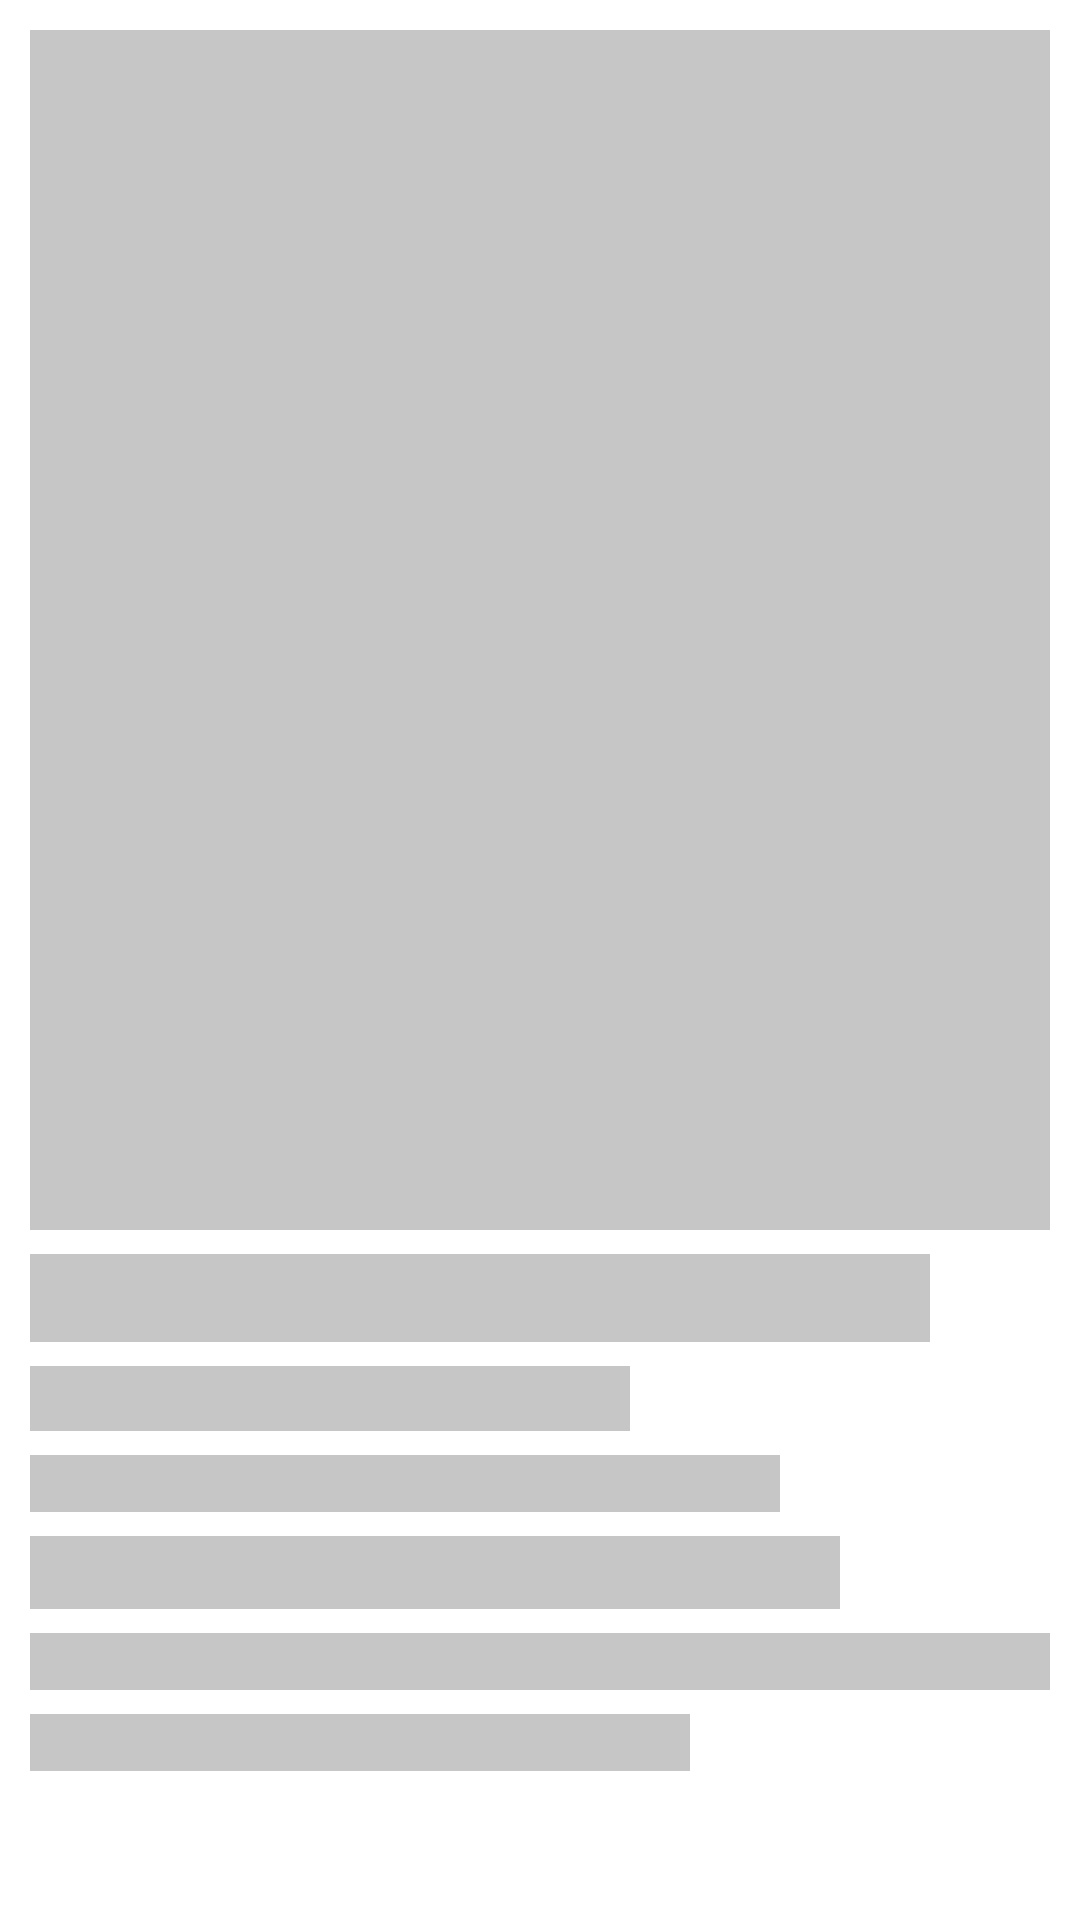

Reconstruct the res/layout file that produces this screen, plus the resources it refers to.
<!-- AndroidManifest.xml: application theme Theme.MediSant -->
<!-- res/layout/shimmer_detail_product.xml -->
<?xml version="1.0" encoding="utf-8"?>
<androidx.constraintlayout.widget.ConstraintLayout xmlns:android="http://schemas.android.com/apk/res/android"
    xmlns:app="http://schemas.android.com/apk/res-auto"
    xmlns:tools="http://schemas.android.com/tools"
    android:layout_width="match_parent"
    android:layout_height="match_parent">

    <LinearLayout
        android:layout_width="match_parent"
        android:layout_height="wrap_content"
        android:orientation="vertical"
        android:padding="10dp"
        app:layout_constraintEnd_toEndOf="parent"
        app:layout_constraintStart_toStartOf="parent"
        app:layout_constraintTop_toTopOf="parent">


        <ImageView
            android:layout_width="match_parent"
            android:layout_height="400dp"
            android:background="@color/white"
            android:backgroundTint="@color/shimmer"
            android:scaleType="fitCenter"
            tools:ignore="ImageContrastCheck" />

        <TextView
            android:layout_width="300dp"
            android:layout_height="wrap_content"
            android:layout_marginTop="8dp"
            android:background="@color/shimmer"
            android:textSize="22sp" />

        <TextView
            android:layout_width="200dp"
            android:layout_height="wrap_content"
            android:layout_marginTop="8dp"
            android:background="@color/shimmer"
            android:textSize="16sp" />

        <TextView
            android:layout_width="250dp"
            android:layout_height="wrap_content"
            android:layout_marginTop="8dp"
            android:background="@color/shimmer"
            android:textSize="14sp" />

        <TextView
            android:layout_width="270dp"
            android:layout_height="wrap_content"
            android:layout_marginTop="8dp"
            android:background="@color/shimmer"
            android:textSize="18sp"
            android:textStyle="bold" />

        <TextView
            android:layout_width="match_parent"
            android:layout_height="wrap_content"
            android:layout_marginTop="8dp"
            android:background="@color/shimmer"
            android:textSize="14sp" />

        <TextView
            android:layout_width="220dp"
            android:layout_height="wrap_content"
            android:layout_marginTop="8dp"
            android:background="@color/shimmer"
            android:textSize="14sp" />
    </LinearLayout>

</androidx.constraintlayout.widget.ConstraintLayout>
<!-- resources referenced by this layout -->
<resources>
  <color name="shimmer">#C6C6C6</color>
  <color name="white">#FFFFFFFF</color>
  <style name="Theme.MediSant" parent="Theme.MaterialComponents.DayNight.NoActionBar">
          
          <item name="colorPrimary">#ED691C</item>
          <item name="colorPrimaryVariant">@color/purple_700</item>
          <item name="colorOnPrimary">@color/white</item>
          
          <item name="colorSecondary">@color/teal_200</item>
          <item name="colorSecondaryVariant">@color/teal_700</item>
          <item name="colorOnSecondary">@color/black</item>
          
          <item name="android:statusBarColor">#FFFFFF</item>
          
          <item name="android:windowLightStatusBar">true</item>
      </style>
  <color name="purple_700">#FF3700B3</color>
  <color name="teal_200">#9BB7BD</color>
  <color name="teal_700">#FF018786</color>
  <color name="black">#FF000000</color>
</resources>
